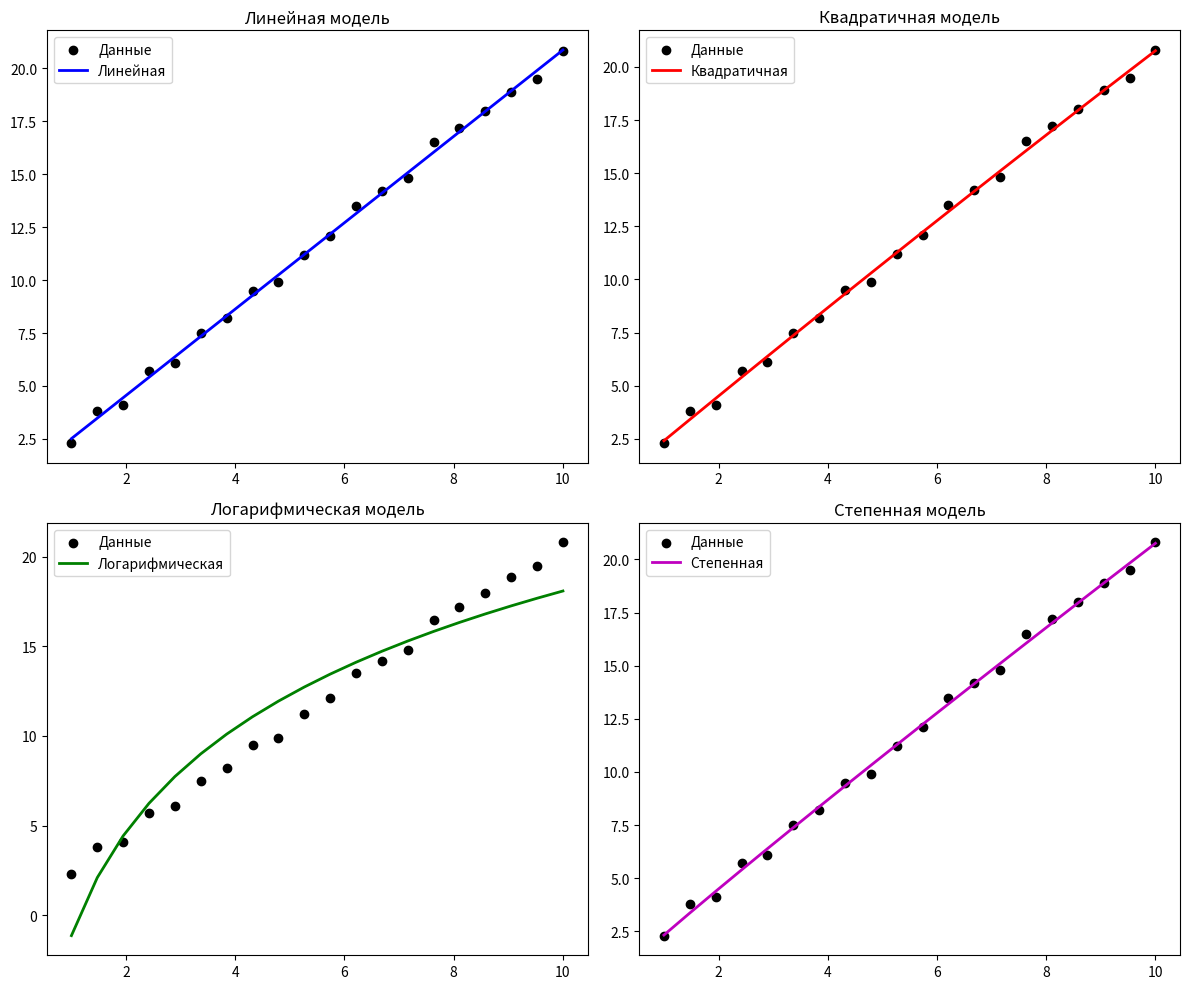

Reproduce this figure in Python.
import matplotlib.pyplot as plt
import numpy as np
from scipy.optimize import curve_fit

xdata = np.linspace(1, 10, 20)
ydata = np.array([2.3, 3.8, 4.1, 5.7, 6.1, 7.5, 8.2, 9.5, 9.9, 11.2,
                  12.1, 13.5, 14.2, 14.8, 16.5, 17.2, 18.0, 18.9, 19.5, 20.8])


def f1(x, b0, b1):
    return b0 + b1 * x


def f2(x, b0, b1, b2):
    return b0 + b1 * x + b2 * x ** 2


def f3(x, b0, b1):
    return b0 + b1 * np.log(x)


def f4(x, b0, b1):
    return b0 * x ** b1


beta_opt1, _ = curve_fit(f1, xdata, ydata)
beta_opt2, _ = curve_fit(f2, xdata, ydata)
beta_opt3, _ = curve_fit(f3, xdata, ydata)
beta_opt4, _ = curve_fit(f4, xdata, ydata)

fig, ((ax1, ax2), (ax3, ax4)) = plt.subplots(2, 2, figsize=(12, 10))

ax1.scatter(xdata, ydata, c='k', label='Данные')
ax1.plot(xdata, f1(xdata, *beta_opt1), 'b', lw=2, label='Линейная')
ax1.set_title('Линейная модель')
ax1.legend()

ax2.scatter(xdata, ydata, c='k', label='Данные')
ax2.plot(xdata, f2(xdata, *beta_opt2), 'r', lw=2, label='Квадратичная')
ax2.set_title('Квадратичная модель')
ax2.legend()

ax3.scatter(xdata, ydata, c='k', label='Данные')
ax3.plot(xdata, f3(xdata, *beta_opt3), 'g', lw=2, label='Логарифмическая')
ax3.set_title('Логарифмическая модель')
ax3.legend()

ax4.scatter(xdata, ydata, c='k', label='Данные')
ax4.plot(xdata, f4(xdata, *beta_opt4), 'm', lw=2, label='Степенная')
ax4.set_title('Степенная модель')
ax4.legend()

plt.tight_layout()
plt.show()
